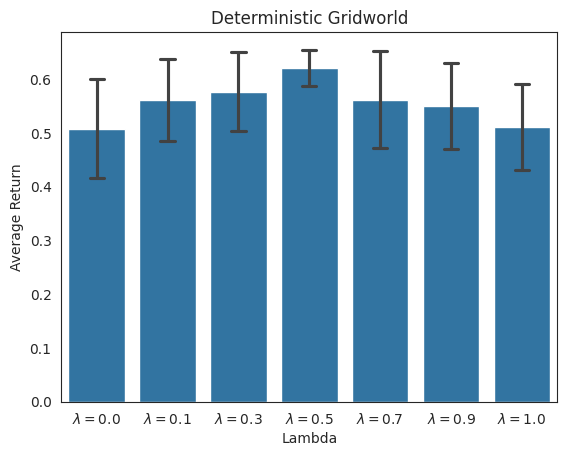
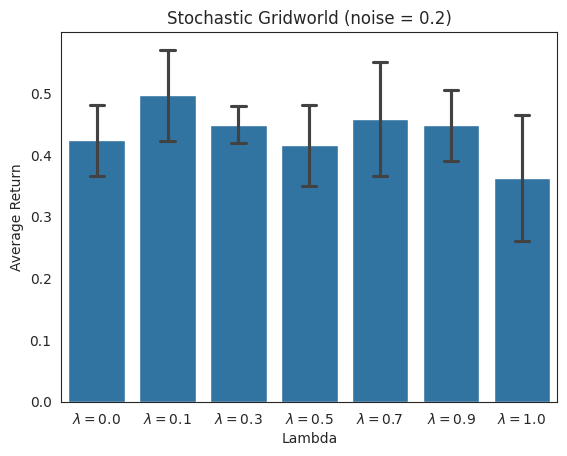
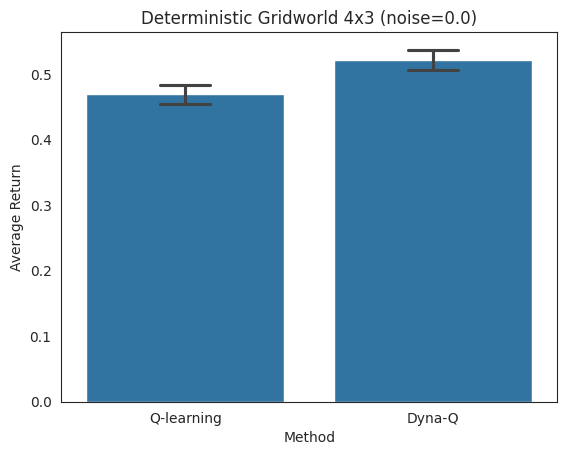
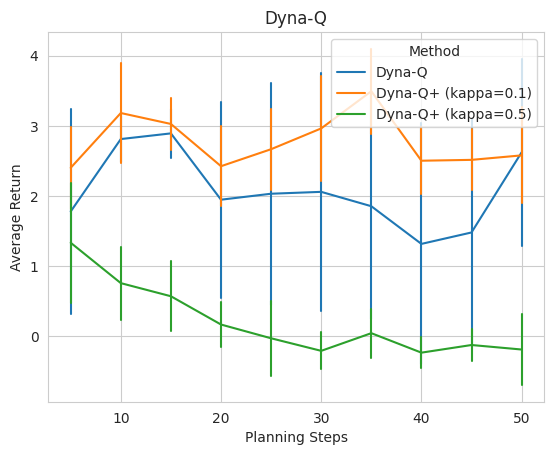

Here is the Python script that generated these plots, in order:
#%%
import matplotlib.pyplot as plt
import seaborn as sns
import pandas as pd

sns.set_style('white')

# SARSA LAMBDA
d = [{'Lambda': '$\lambda = 0.0$', 'Average Return': x} for x in [0.4355, 0.6444, 0.5247, 0.5261, 0.4096]]
d.extend([{'Lambda': '$\lambda = 0.1$', 'Average Return': x} for x in [0.4591, 0.5339, 0.5396, 0.6337, 0.6409]])
d.extend([{'Lambda': '$\lambda = 0.3$', 'Average Return': x} for x in [0.4496, 0.5895, 0.6078, 0.6023, 0.6353]])
d.extend([{'Lambda': '$\lambda = 0.5$', 'Average Return': x} for x in [0.5691, 0.6434, 0.6120, 0.6252, 0.6565]])
d.extend([{'Lambda': '$\lambda = 0.7$', 'Average Return': x} for x in [0.5529, 0.4332, 0.5428, 0.6802, 0.6005]])
d.extend([{'Lambda': '$\lambda = 0.9$', 'Average Return': x} for x in [0.6287, 0.5258, 0.4799, 0.6399, 0.4766]])
d.extend([{'Lambda': '$\lambda = 1.0$', 'Average Return': x} for x in [0.5160, 0.5998, 0.3943, 0.5691, 0.4785]])
df = pd.DataFrame(d)
plt.figure()
plt.title('Deterministic Gridworld')
sns.barplot(x='Lambda', y='Average Return', data=df, capsize=.2, ci='sd')

d = [{'Lambda': '$\lambda = 0.0$', 'Average Return': x} for x in [0.523987575491, 0.409573634658, 0.390615937965, 0.406088901988, 0.386778816724]]
d.extend([{'Lambda': '$\lambda = 0.1$', 'Average Return': x} for x in [0.4831, 0.5672, 0.3765, 0.5165, 0.5393]])
d.extend([{'Lambda': '$\lambda = 0.3$', 'Average Return': x} for x in [0.4495, 0.4730, 0.4827, 0.4151, 0.4254]])
d.extend([{'Lambda': '$\lambda = 0.5$', 'Average Return': x} for x in [0.4641, 0.4279, 0.3932, 0.3145, 0.4784]])
d.extend([{'Lambda': '$\lambda = 0.7$', 'Average Return': x} for x in [0.4565, 0.3056, 0.5536, 0.5001, 0.4730]])
d.extend([{'Lambda': '$\lambda = 0.9$', 'Average Return': x} for x in [0.4643, 0.3939, 0.4058, 0.4383, 0.5381]])
d.extend([{'Lambda': '$\lambda = 1.0$', 'Average Return': x} for x in [0.4416, 0.3589, 0.3480, 0.4603, 0.2036]])
df = pd.DataFrame(d)
plt.figure()
plt.title('Stochastic Gridworld (noise = 0.2)')
sns.barplot(x='Lambda', y='Average Return', data=df, capsize=.2, ci='sd')

plt.show()
#%%

#python2 gridworld.py -a q --plan-steps 5 -e 0.1 -d 0.9 -l 0.5 -k 25 -q -n 0.0
d = [{'Method': 'Q-learning', 'Average Return': x} for x in [0.4611, 0.4840, 0.4474, 0.4796, 0.4722]]
d.extend({'Method': 'Dyna-Q', 'Average Return': x} for x in [0.5179, 0.5378, 0.5146, 0.5354, 0.4996])
df = pd.DataFrame(d)
plt.figure()
plt.title('Deterministic Gridworld 4x3 (noise=0.0)')
sns.barplot(x='Method', y='Average Return', data=df, capsize=.2, ci='sd')

d = [{'Method':'Dyna-Q', 'Planning Steps': 5, 'Average Return': x} for x in [-0.0200, 0.4182, 2.7172, 3.1344, 2.6445]]
d.extend([{'Method':'Dyna-Q','Planning Steps': 10, 'Average Return': x} for x in [3.0027, 3.1378, 2.89707, 2.7210, 2.2985]])
d.extend([{'Method':'Dyna-Q','Planning Steps': 15, 'Average Return': x} for x in [3.1203, 3.0661, 2.8233, 2.3119, 3.1395]])
d.extend([{'Method':'Dyna-Q','Planning Steps': 20, 'Average Return': x} for x in [3.1620, 2.7087, 0.4237, 3.0064, 0.4326]])
d.extend([{'Method':'Dyna-Q','Planning Steps': 25, 'Average Return': x} for x in [0.4211, 3.3827, 0.2252, 2.7812, 3.3488]])
d.extend([{'Method':'Dyna-Q','Planning Steps': 30, 'Average Return': x} for x in [0.0479, 3.4539, 0.3599, 3.2639, 3.1676]])
d.extend([{'Method':'Dyna-Q','Planning Steps': 35, 'Average Return': x} for x in [2.7168, 3.1819, -0.0238, 0.2494, 3.1442]])
d.extend([{'Method':'Dyna-Q','Planning Steps': 40, 'Average Return': x} for x in [3.3435, 0.2500, -0.1253, 3.0361, 0.0779]])
d.extend([{'Method':'Dyna-Q','Planning Steps': 45, 'Average Return': x} for x in [-0.3794, 1.7479, 3.0722, 2.9775, -0.0208]])
d.extend([{'Method':'Dyna-Q','Planning Steps': 50, 'Average Return': x} for x in [3.2483, 3.2870, 3.2425, 0.2360, 3.0941]])

d.extend([{'Method':'Dyna-Q+ (kappa=0.1)','Planning Steps': 5, 'Average Return': x} for x in [3.2241, 2.0264, 2.2210, 1.7818, 2.755]])
d.extend([{'Method':'Dyna-Q+ (kappa=0.1)','Planning Steps': 10, 'Average Return': x} for x in [2.9781, 3.2529, 2.6490, 2.6465, 4.3864]])
d.extend([{'Method':'Dyna-Q+ (kappa=0.1)','Planning Steps': 15, 'Average Return': x} for x in [3.6360, 2.7941, 3.061, 2.9798, 2.6628]])
d.extend([{'Method':'Dyna-Q+ (kappa=0.1)','Planning Steps': 20, 'Average Return': x} for x in [1.4699, 2.8008, 2.3831, 2.8727, 2.5947]])
d.extend([{'Method':'Dyna-Q+ (kappa=0.1)','Planning Steps': 25, 'Average Return': x} for x in [1.8682, 2.3494, 2.7971, 2.9572, 3.3619]])
d.extend([{'Method':'Dyna-Q+ (kappa=0.1)','Planning Steps': 30, 'Average Return': x} for x in [2.4358, 4.2810, 2.7857, 2.7663, 2.5469]])
d.extend([{'Method':'Dyna-Q+ (kappa=0.1)','Planning Steps': 35, 'Average Return': x} for x in [3.8155, 3.1258, 2.6081, 3.9430, 3.9740]])
d.extend([{'Method':'Dyna-Q+ (kappa=0.1)','Planning Steps': 40, 'Average Return': x} for x in [3.1804, 1.8487, 2.4064, 2.5748, 2.5018]])
d.extend([{'Method':'Dyna-Q+ (kappa=0.1)','Planning Steps': 45, 'Average Return': x} for x in [2.4501, 2.3183, 2.0915, 2.4731, 3.2405]])
d.extend([{'Method':'Dyna-Q+ (kappa=0.1)','Planning Steps': 50, 'Average Return': x} for x in [2.7148, 3.1053, 2.7156, 1.3915, 2.9658]])

d.extend([{'Method':'Dyna-Q+ (kappa=0.5)','Planning Steps': 5, 'Average Return': x} for x in [1.3766, 0.4362, 1.1130, 1.0007, 2.7382]])
d.extend([{'Method':'Dyna-Q+ (kappa=0.5)','Planning Steps': 10, 'Average Return': x} for x in [1.0112, 1.5093, 0.3955, 0.2006, 0.6691]])
d.extend([{'Method':'Dyna-Q+ (kappa=0.5)','Planning Steps': 15, 'Average Return': x} for x in [0.4821, 0.7273, 1.3280, 0.0001, 0.3126]])
d.extend([{'Method':'Dyna-Q+ (kappa=0.5)','Planning Steps': 20, 'Average Return': x} for x in [-0.2275, 0.1161, 0.5002, 0.4941, -0.0489]])
d.extend([{'Method':'Dyna-Q+ (kappa=0.5)','Planning Steps': 25, 'Average Return': x} for x in [-0.6257, -0.5305, 0.6141, 0.1352, 0.2603]])
d.extend([{'Method':'Dyna-Q+ (kappa=0.5)','Planning Steps': 30, 'Average Return': x} for x in [-0.0984, 0.1620, -0.1943, -0.4072, -0.5042]])
d.extend([{'Method':'Dyna-Q+ (kappa=0.5)','Planning Steps': 35, 'Average Return': x} for x in [0.2917, -0.3225, 0.5126, -0.1978, -0.0659]])
d.extend([{'Method':'Dyna-Q+ (kappa=0.5)','Planning Steps': 40, 'Average Return': x} for x in [-0.0396, -0.5018, -0.4293, -0.0492, -0.1508]])
d.extend([{'Method':'Dyna-Q+ (kappa=0.5)','Planning Steps': 45, 'Average Return': x} for x in [-0.2386, -0.2540, -0.3233, -0.0565, 0.2462]])
d.extend([{'Method':'Dyna-Q+ (kappa=0.5)','Planning Steps': 50, 'Average Return': x} for x in [0.1300, -0.0714, -0.7408, -0.67713, 0.4118]])

df = pd.DataFrame(d)
sns.set_style('whitegrid')
plt.figure()
plt.title('Dyna-Q')
sns.lineplot(data=df, x='Planning Steps', y='Average Return', hue='Method', err_style="bars", ci='sd')

plt.show()
